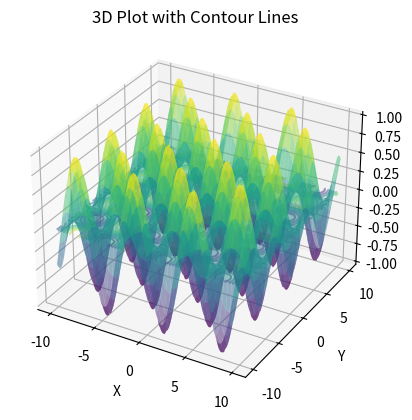

Write Python code to recreate this figure.
import matplotlib.pyplot as plt
import numpy as np

delta = 0.025
x = np.arange(-10.0, 10.0, delta)
y = np.arange(-10.0, 10.0, delta)
X, Y = np.meshgrid(x, y)
# Z = (X**2 + Y**2)
Z = np.sin(X) * np.cos(Y)

fig = plt.figure()
ax = fig.add_subplot(111, projection='3d')

# Plot the surface with transparency
ax.plot_surface(X, Y, Z, cmap='viridis', alpha=0.5)

# Add contour lines with transparency and labels
contour = ax.contour(X, Y, Z, zdir='z', offset=0, cmap='viridis', alpha=0.5)
ax.clabel(contour, inline=True, fontsize=8, fmt='%1.1f')  # Label contour lines with Z value

ax.set_xlabel('X')
ax.set_ylabel('Y')
ax.set_zlabel('Z')
ax.set_title('3D Plot with Contour Lines')

plt.show()